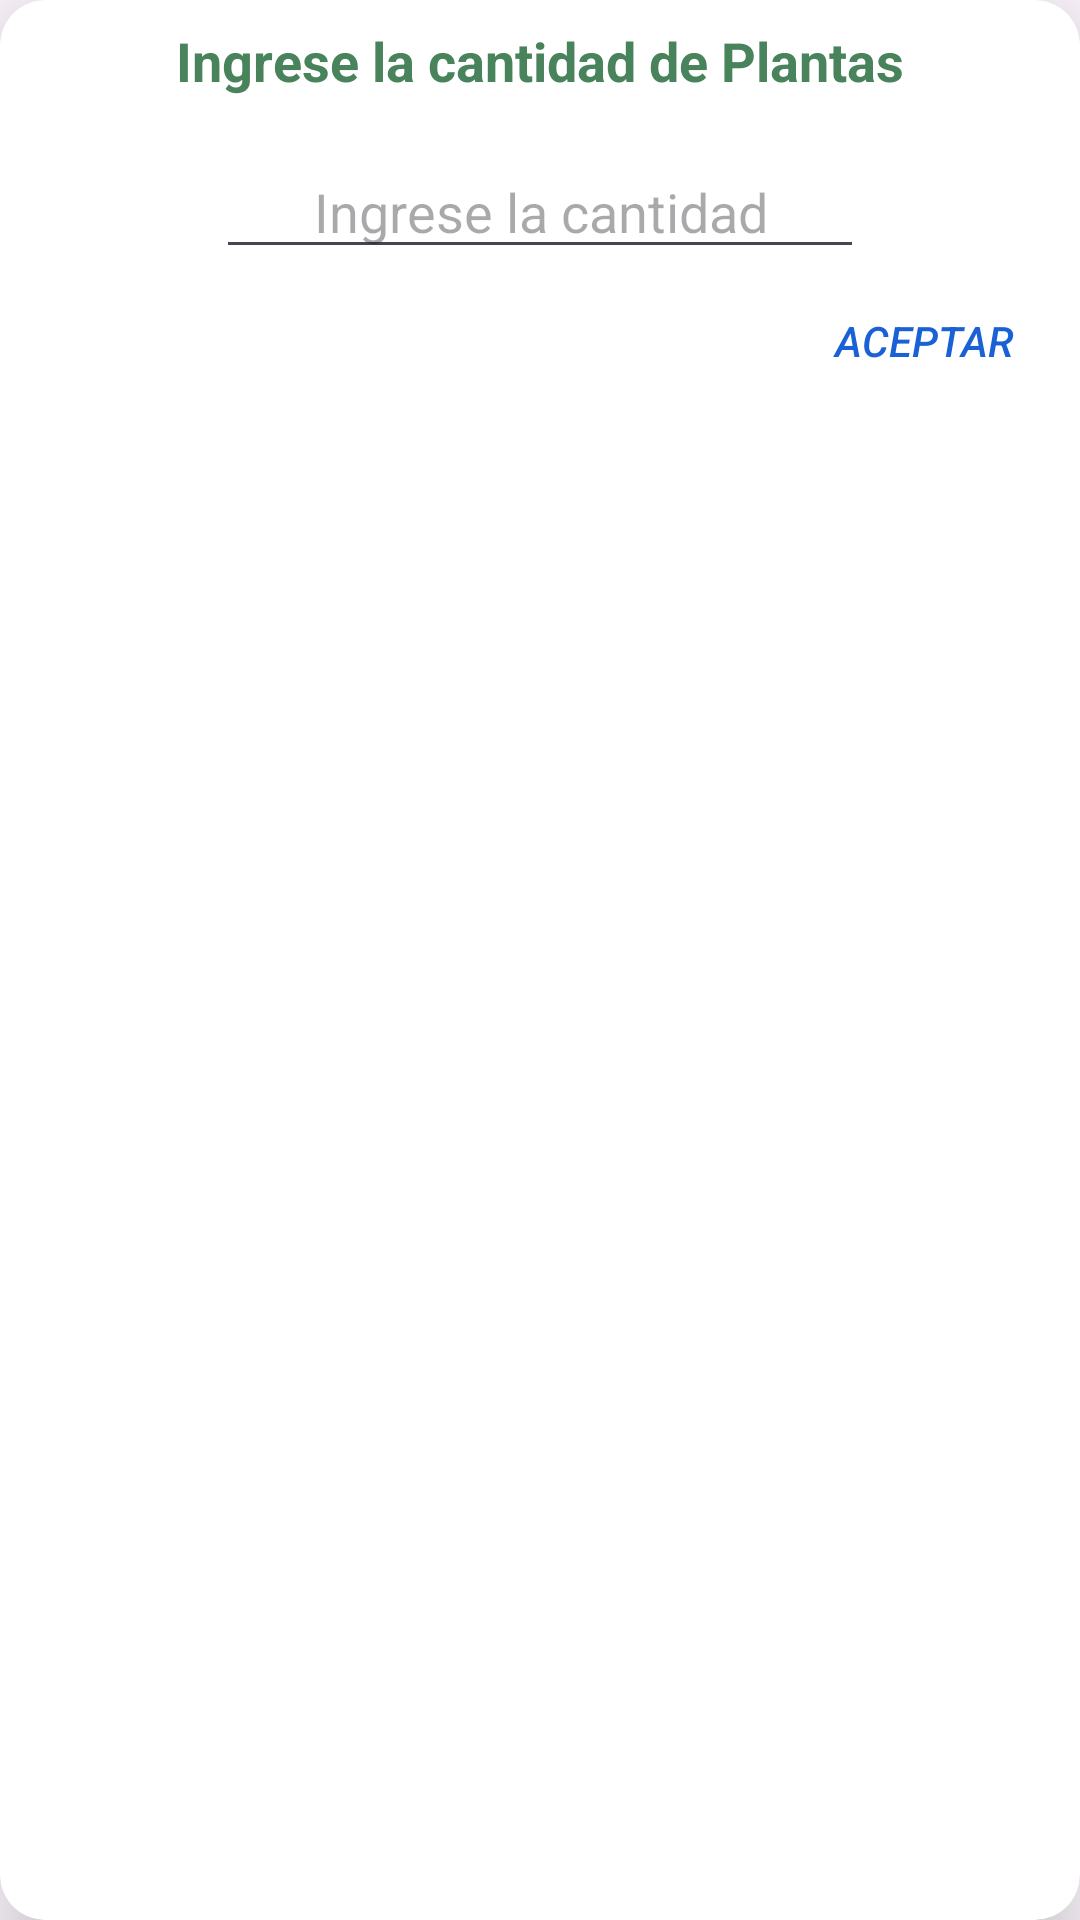

Produce the Android XML layout that renders to this screen, including the resource entries it uses.
<!-- AndroidManifest.xml: application theme Theme.GreenGarden -->
<!-- res/layout/custom_dialog.xml -->
<?xml version="1.0" encoding="utf-8"?>
<androidx.cardview.widget.CardView xmlns:android="http://schemas.android.com/apk/res/android"
    android:layout_width="match_parent"
    android:layout_height="wrap_content"
    xmlns:app="http://schemas.android.com/apk/res-auto"
    android:padding="2dp"
    android:layout_margin="5dp"
    app:cardCornerRadius="15dp"
    app:cardElevation="@dimen/md">

    <LinearLayout
        android:layout_width="match_parent"
        android:layout_height="wrap_content"
        android:layout_margin="8dp"
        android:orientation="vertical">

        <TextView
            android:id="@+id/textView6"
            android:layout_width="wrap_content"
            android:layout_height="wrap_content"
            android:layout_gravity="center"
            android:textColor="@color/green"
            android:textStyle="bold"
            android:textSize="18sp"
            android:layout_marginBottom="@dimen/md"
            android:text="Ingrese la cantidad de Plantas" />

        <EditText
            android:id="@+id/editTextCantidad"
            android:layout_width="match_parent"
            android:layout_height="wrap_content"
            android:ems="10"
            android:layout_marginStart="@dimen/x_lg"
            android:layout_marginEnd="@dimen/x_lg"
            android:inputType="number"
            android:textAlignment="center"
            android:hint="Ingrese la cantidad" />

        <Button
            android:id="@+id/btnAceptar"
            android:background="#0049835B"
            android:layout_width="wrap_content"
            android:layout_height="wrap_content"
            android:text="Aceptar"
            android:textStyle="italic"
            android:textColor="#1B61D6"
            android:layout_gravity="end"/>
    </LinearLayout>
</androidx.cardview.widget.CardView>
<!-- resources referenced by this layout -->
<resources>
  <color name="green">#49835b</color>
  <dimen name="md">16dp</dimen>
  <dimen name="x_lg">64dp</dimen>
  <style name="Theme.GreenGarden" parent="Base.Theme.GreenGarden" />
  <style name="Base.Theme.GreenGarden" parent="Theme.Material3.DayNight.NoActionBar">
          
          <item name="colorPrimary">#38761D</item>
          <item name="colorPrimaryVariant">@color/green</item>
          <item name="colorSecondary">@color/black</item>
          <item name="colorSecondaryVariant">@color/white</item>
  
      </style>
  <color name="black">#FF000000</color>
  <color name="white">#FFFFFFFF</color>
</resources>
